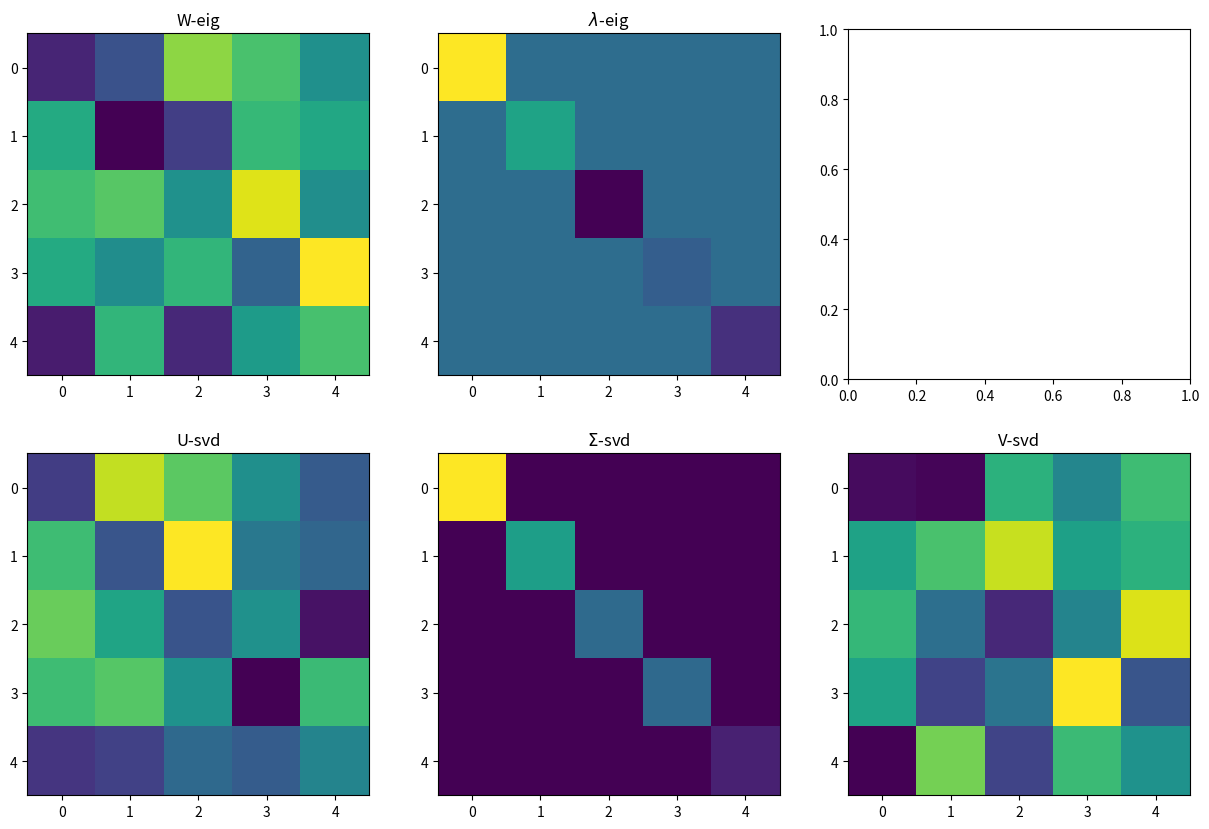

The script that saved this image:
# -*- coding: utf-8 -*-
"""
Created on Sun Dec 29 12:47:58 2024

[redacted]
"""

import numpy as np
import matplotlib.pyplot as plt
import math

# Sec14 topic: Singular Value Decomposition:
    # SVD: A = U@S@V.T
    # singular value interpretation: sum is the variance of A
    # use svd for computing pseudo-inverse: V@inv(S)@U.T
    # condition number of a matrix: ratio between the max and min singular value

# 147. SVD
A = [[3,0,5],[8,1,3]]

U,S,V = np.linalg.svd(A)
print(U)
print(S)
print(V) # V is actually V.T, therefore A = U@np.diag(S)@V

np.allclose(U@np.diag(S)@V[:2,:],A)

# 148. eig vs. svd for square symmetric matrices
n=5
A = np.random.randn(n,n)
B = A+A.T 

# eig(W,L)
L,W = np.linalg.eig(B)
U,S,V = np.linalg.svd(B)

# compare all matrices
fig, ax = plt.subplots(2,3,figsize=(15,10))

ax[0,0].imshow(W)
ax[0,0].set_title('W-eig')

ax[0,1].imshow(np.diag(L))
ax[0,1].set_title('$\lambda$-eig')

ax[1,0].imshow(U)
ax[1,0].set_title('U-svd')

ax[1,1].imshow(np.diag(S))
ax[1,1].set_title('$\Sigma$-svd')

ax[1,2].imshow(V.T)
ax[1,2].set_title('V-svd')

# 149. relation between singular values and eigenvalues

# 159. create matrix with desired conditional numbers



